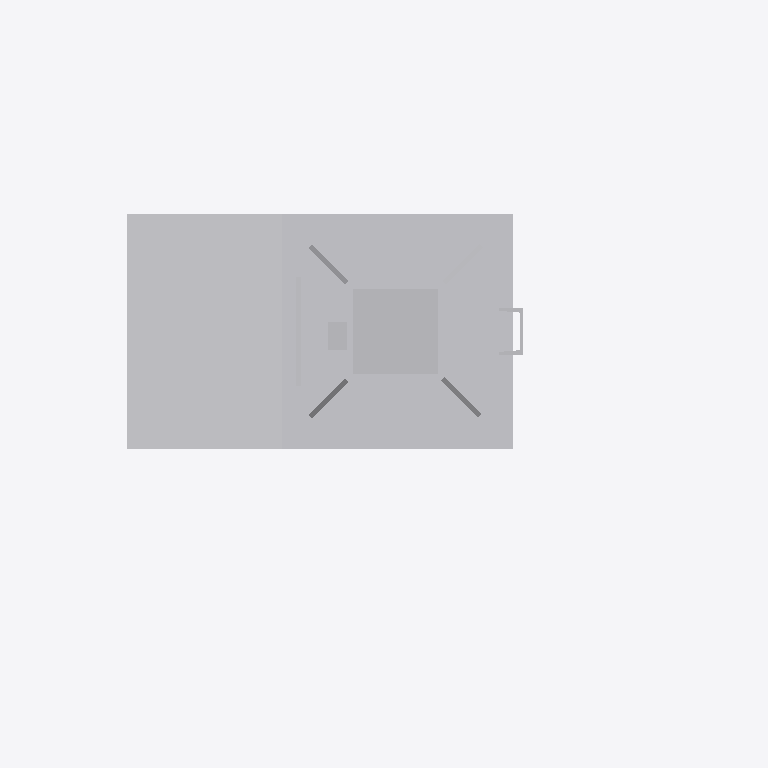
Plan cut of the same IFC building model at storey 'Ebene 1' (level 0.00 m, cut at 1.40 m), seen from above with north up, elements coloured by IFC class: 1 other element (light grey). Cut surfaces are drawn darker.
Extent 1.5 m × 1.3 m × 5.6 m (x, y, z). Storeys (1): Ebene 1 at 0.00 m. Elements (1): 1 IfcBuildingElementProxy.

HEADER;
FILE_DESCRIPTION(('ViewDefinition [CoordinationView_V2.0]'),'2;1');
FILE_NAME('','2022-12-02T13:43:37',(''),(''),'The EXPRESS Data Manager Version 5.02.0100.07 : ','20211019_1515(x64) - Exporter 20.2.60.15 - Defau','');
FILE_SCHEMA(('IFC2X3'));
ENDSEC;
DATA;
#104=IFCPROJECT('10PA8mbQ52A97fmRTkJT9f',#41,'',$,$,'','',(#96),#91);
#22604=IFCSITE('10PA8mbQ52A97fmRTkJT9h',#41,'Default',$,$,#22601,$,$,.ELEMENT.,(42,24,53,508911),(-71,-15,-29,-58837),0.0,$,$);
#114=IFCBUILDING('10PA8mbQ52A97fmRTkJT9e',#41,'',$,$,#32,$,'',.ELEMENT.,$,$,$);
#123=IFCBUILDINGSTOREY('10PA8mbQ52A97fmRUHiYiM',#41,'Ebene 1',$,'Ebene:Ebene 1',#121,$,'Ebene 1',.ELEMENT.,0.0);
#22567=IFCBUILDINGELEMENTPROXY('2eF47GxaP5rwLOupcxjpEF',#41,'S 8000.5.7-12-16_M3500-A400-VS-L_LOD200-300:S 8000.5.7-12-16_M3500-A400-VS-L_LOD200-300:3345',$,'S 8000.5.7-12-16_M3500-A400-VS-L_LOD200-300:S 8000.5.7-12-16_M3500-A400-VS-L_LOD200-300',#22565,#22560,'3345',$);
ENDSEC;
